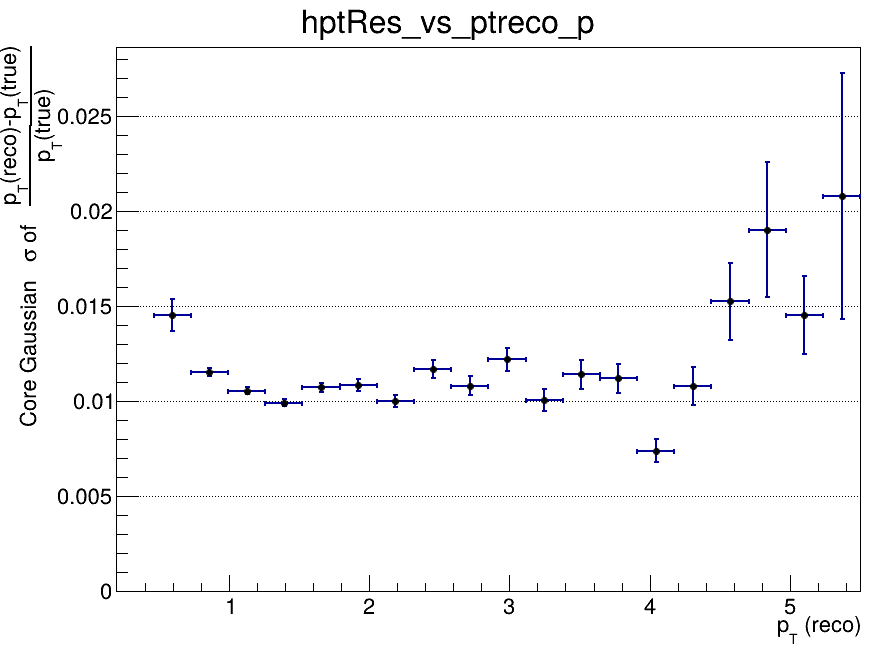

Data behind this chart, as committed beside it:
x_low, x_high, x_center, entries, mean, mean_error, sigma, sigma_error, chi2_ndf, iterations, fit_status
0.2, 0.465, 0.3325, 112, -0.3724, 0.1052, 0.07314, 0.0178, 0.6936, 1, 4
0.465, 0.73, 0.5975, 3578, -0.02748, 0.001341, 0.01453, 0.0008226, 0.7422, 4, 0
0.73, 0.995, 0.8625, 5944, -0.01272, 0.0001992, 0.01156, 0.0002097, 0.913, 3, 0
0.995, 1.26, 1.128, 4709, -0.007135, 0.0001804, 0.01055, 0.0001791, 0.9362, 4, 0
1.26, 1.525, 1.393, 3537, -0.004696, 0.0001998, 0.00993, 0.0002012, 1.273, 3, 0
1.525, 1.79, 1.658, 2444, -0.003258, 0.0002564, 0.01073, 0.0002571, 1.866, 3, 0
1.79, 2.055, 1.923, 1776, -0.003519, 0.0003078, 0.01085, 0.0003132, 1.415, 4, 0
2.055, 2.32, 2.188, 1315, -0.00233, 0.0003309, 0.01004, 0.0003178, 1.47, 4, 0
2.32, 2.585, 2.453, 1034, -0.001559, 0.0004359, 0.0117, 0.0004594, 1.225, 2, 0
2.585, 2.85, 2.718, 729, -0.0003179, 0.000481, 0.01082, 0.0004874, 0.7499, 5, 0
2.85, 3.115, 2.983, 625, -0.0005986, 0.0005729, 0.0122, 0.0005901, 0.7771, 3, 0
3.115, 3.38, 3.248, 422, 0.0004711, 0.0006083, 0.01007, 0.000564, 1.084, 3, 0
3.38, 3.645, 3.513, 361, 0.0007335, 0.0007622, 0.01143, 0.0007649, 1.438, 4, 0
3.645, 3.91, 3.778, 292, 0.001988, 0.000824, 0.01121, 0.0007727, 1.639, 10, 0
3.91, 4.175, 4.043, 250, -0.001169, 0.0006658, 0.00741, 0.000618, 1.032, 7, 0
4.175, 4.44, 4.308, 186, 0.0006402, 0.0009929, 0.0108, 0.0009904, 0.4986, 4, 0
4.44, 4.705, 4.573, 154, 0.001771, 0.001746, 0.01525, 0.002021, 0.9678, 3, 0
4.705, 4.97, 4.838, 137, -0.002378, 0.002548, 0.01902, 0.003558, 0.9987, 2, 0
4.97, 5.235, 5.103, 132, -0.000862, 0.001714, 0.01455, 0.002041, 0.8054, 3, 0
5.235, 5.5, 5.368, 86, 0.001791, 0.003852, 0.02079, 0.006476, 0.6222, 2, 0
